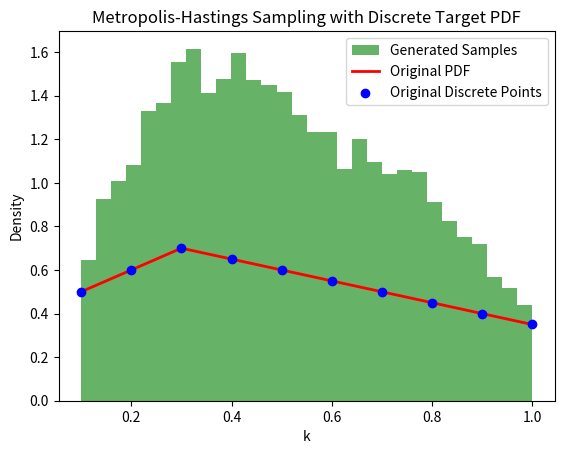

Here is the Python script that generated this plot:
import numpy as np
import matplotlib.pyplot as plt
from scipy.interpolate import interp1d

# 假设你的离散点如下
k_values = np.array([0.1, 0.2, 0.3, 0.4, 0.5, 0.6, 0.7, 0.8, 0.9, 1.0])
f_values = np.array([0.5, 0.6, 0.7, 0.65, 0.6, 0.55, 0.5, 0.45, 0.4, 0.35])

# 使用插值来估计任意点的概率密度
target_pdf = interp1d(k_values, f_values, kind='linear', fill_value="extrapolate")

# 提议分布的采样器，这里使用正态分布
def proposal_sampler(x, sigma=0.1):
    return np.random.normal(x, sigma)

# Metropolis-Hastings算法
def metropolis_hastings(target_pdf, proposal_sampler, initial_sample, iterations):
    samples = []
    current_sample = initial_sample

    for _ in range(iterations):
        proposed_sample = proposal_sampler(current_sample)
        if proposed_sample < min(k_values) or proposed_sample > max(k_values):
            continue  # 如果候选样本超出范围则拒绝
        acceptance_ratio = target_pdf(proposed_sample) / target_pdf(current_sample)

        if np.random.rand() < acceptance_ratio:
            current_sample = proposed_sample

        samples.append(current_sample)

    return samples

# 参数设置
initial_sample = 0.5
iterations = 10000

# 生成样本
samples = metropolis_hastings(target_pdf, proposal_sampler, initial_sample, iterations)

# 绘制生成的样本直方图
plt.hist(samples, bins=30, density=True, alpha=0.6, color='g', label='Generated Samples')

# 绘制目标分布的PDF
x = np.linspace(0.1, 1.0, 1000)
pdf = target_pdf(x)
plt.plot(x, pdf, 'r-', lw=2, label='Original PDF')

# 绘制原始的离散点
plt.scatter(k_values, f_values, color='b', zorder=5, label='Original Discrete Points')

plt.title("Metropolis-Hastings Sampling with Discrete Target PDF")
plt.xlabel('k')
plt.ylabel('Density')
plt.legend()
plt.show()
